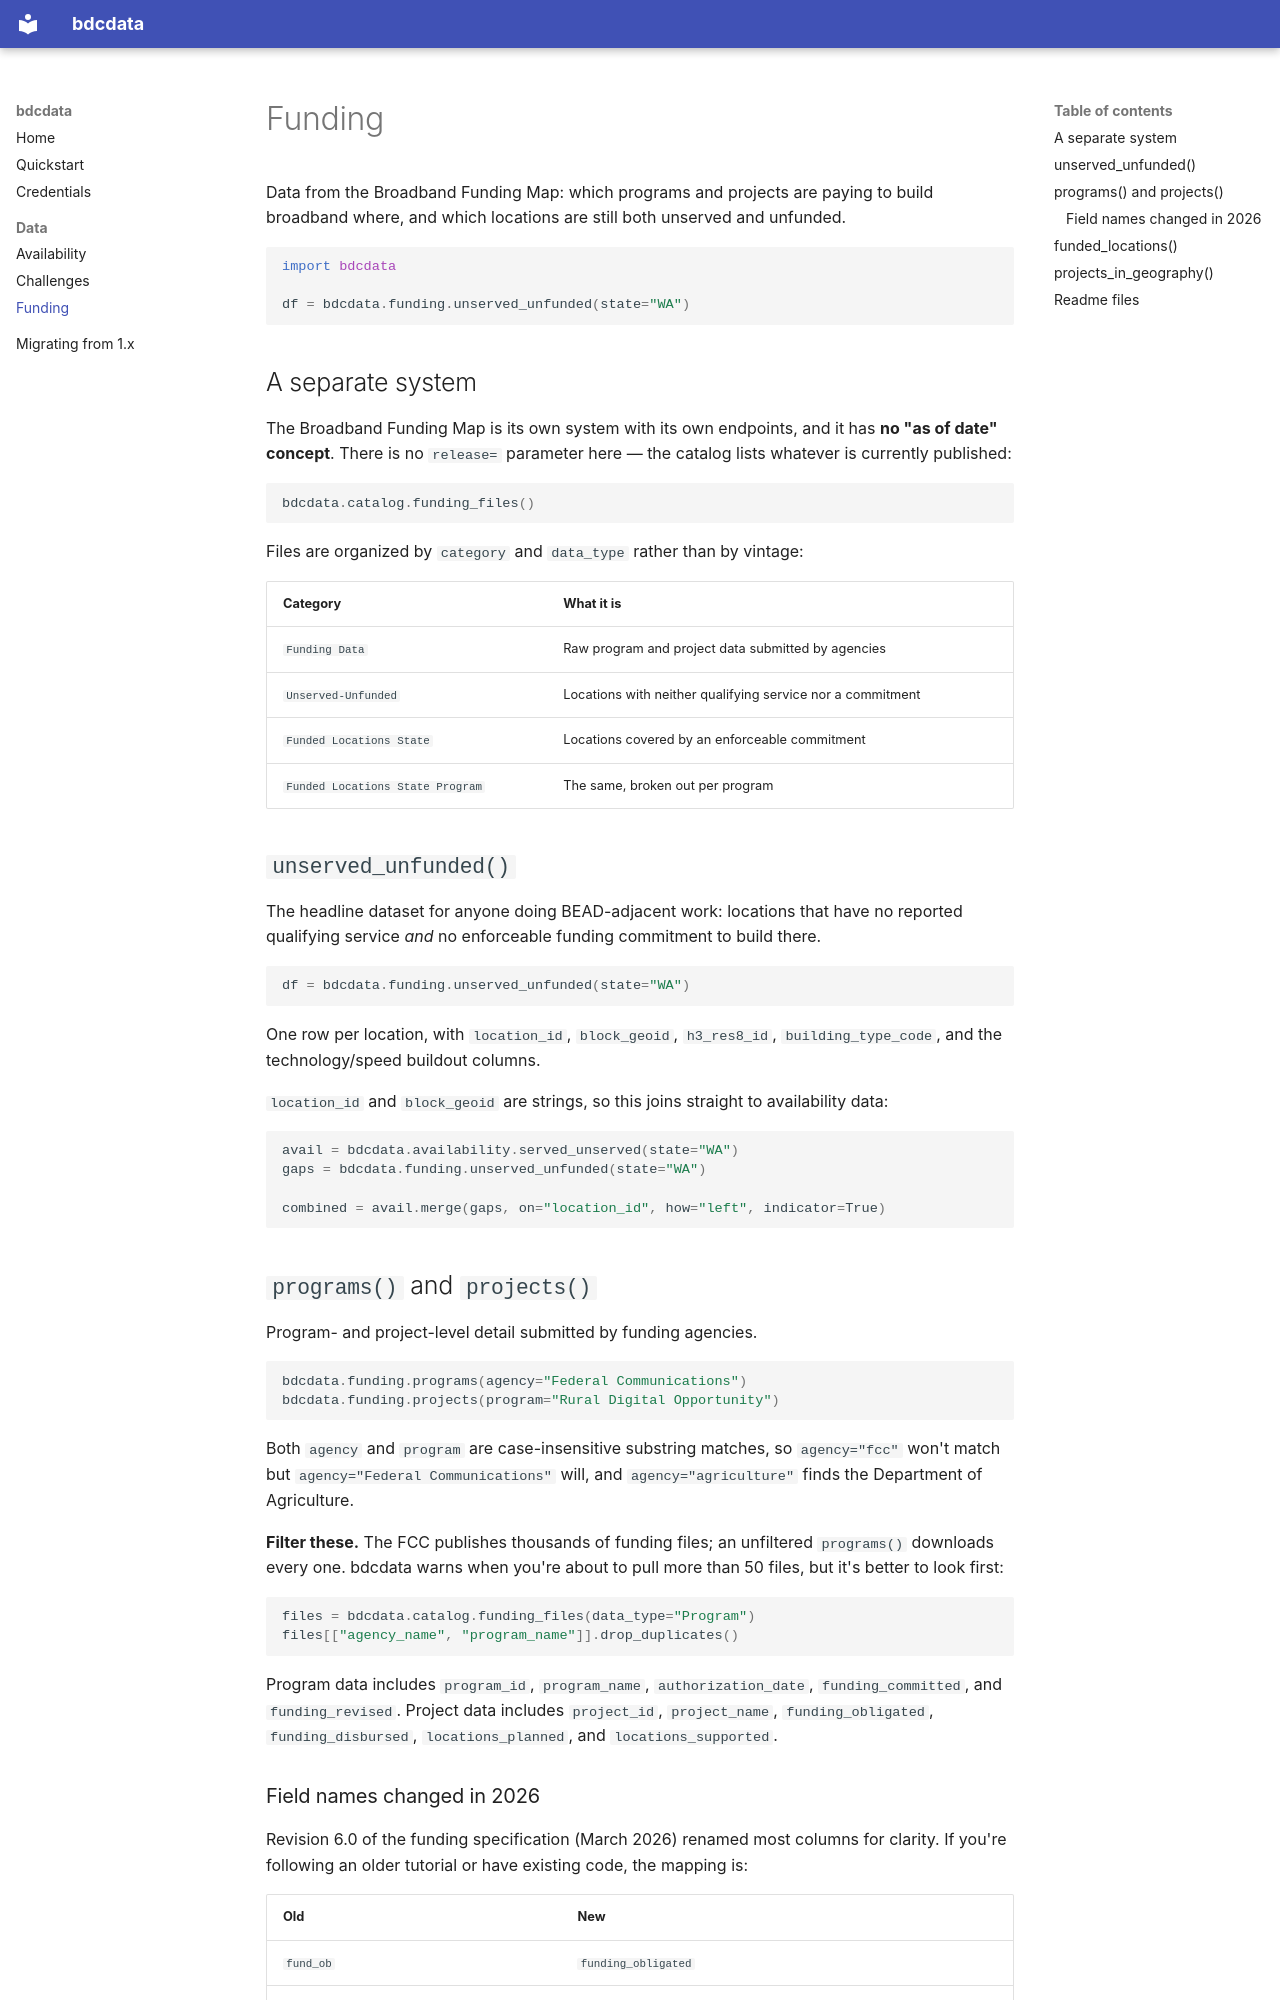

repository: npappin/bdcdata-ng · page: funding/index.html · generator: mkdocs

# Funding

Data from the Broadband Funding Map: which programs and projects are paying to
build broadband where, and which locations are still both unserved and
unfunded.

```python
import bdcdata

df = bdcdata.funding.unserved_unfunded(state="WA")
```

## A separate system

The Broadband Funding Map is its own system with its own endpoints, and it has
**no "as of date" concept**. There is no `release=` parameter here — the
catalog lists whatever is currently published:

```python
bdcdata.catalog.funding_files()
```

Files are organized by `category` and `data_type` rather than by vintage:

| Category | What it is |
|---|---|
| `Funding Data` | Raw program and project data submitted by agencies |
| `Unserved-Unfunded` | Locations with neither qualifying service nor a commitment |
| `Funded Locations State` | Locations covered by an enforceable commitment |
| `Funded Locations State Program` | The same, broken out per program |

## `unserved_unfunded()`

The headline dataset for anyone doing BEAD-adjacent work: locations that have
no reported qualifying service *and* no enforceable funding commitment to build
there.

```python
df = bdcdata.funding.unserved_unfunded(state="WA")
```

One row per location, with `location_id`, `block_geoid`, `h3_res8_id`,
`building_type_code`, and the technology/speed buildout columns.

`location_id` and `block_geoid` are strings, so this joins straight to
availability data:

```python
avail = bdcdata.availability.served_unserved(state="WA")
gaps = bdcdata.funding.unserved_unfunded(state="WA")

combined = avail.merge(gaps, on="location_id", how="left", indicator=True)
```

## `programs()` and `projects()`

Program- and project-level detail submitted by funding agencies.

```python
bdcdata.funding.programs(agency="Federal Communications")
bdcdata.funding.projects(program="Rural Digital Opportunity")
```

Both `agency` and `program` are case-insensitive substring matches, so
`agency="fcc"` won't match but `agency="Federal Communications"` will, and
`agency="agriculture"` finds the Department of Agriculture.

**Filter these.** The FCC publishes thousands of funding files; an unfiltered
`programs()` downloads every one. bdcdata warns when you're about to pull more
than 50 files, but it's better to look first:

```python
files = bdcdata.catalog.funding_files(data_type="Program")
files[["agency_name", "program_name"]].drop_duplicates()
```

Program data includes `program_id`, `program_name`, `authorization_date`,
`funding_committed`, and `funding_revised`. Project data includes `project_id`,
`project_name`, `funding_obligated`, `funding_disbursed`, `locations_planned`,
and `locations_supported`.
